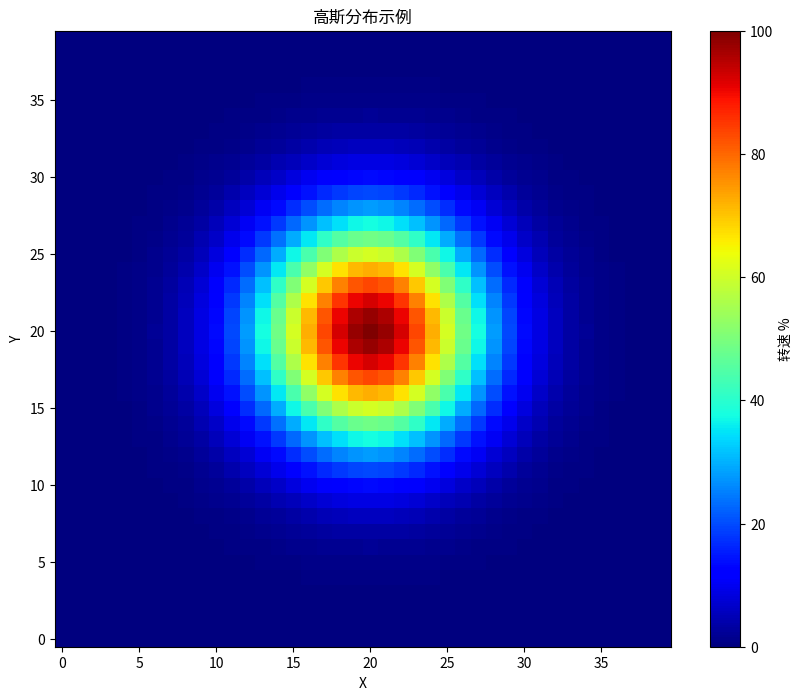

Reproduce this figure in Python.
# -*- coding: utf-8 -*-
"""
风场编辑 - 函数模板模块

提供12种数学函数模板用于风场生成

创建时间: 2024-01-03
作者: Wind Field Editor Team
版本: 1.0.0

修改历史:
    2024-01-03 [v1.0.0] 初始版本
        - 从fan_con项目移植12种函数模板
        - 实现高斯、径向波、渐变等函数
        - 添加函数参数验证

依赖:
    - numpy >= 1.19.0
"""

import numpy as np
from typing import Tuple, Optional, Callable
from dataclasses import dataclass


@dataclass
class FunctionParams:
    """函数参数基类"""
    center: Tuple[float, float] = (20.0, 20.0)  # 函数中心 (行, 列) - 默认在第20行第20列风扇
    amplitude: float = 100.0                      # 幅度
    time: float = 0.0                              # 时间参数


class WindFieldFunction:
    """风场函数基类"""

    @staticmethod
    def validate_grid(grid_data: np.ndarray) -> None:
        """验证网格数据"""
        if grid_data.ndim != 2:
            raise ValueError("网格数据必须是2维数组")
        if grid_data.shape[0] != grid_data.shape[1]:
            raise ValueError("网格必须是正方形")

    @staticmethod
    def normalize(value: np.ndarray, min_val: float = 0.0,
                  max_val: float = 100.0) -> np.ndarray:
        """归一化到指定范围"""
        return np.clip(value, min_val, max_val)


# ==================== 基础波形函数 ====================

class SimpleWaveFunction(WindFieldFunction):
    """简单波动函数

    公式: z = sin(x) * cos(y + t)
    适用场景: 基础波浪分布
    """

    def __init__(self, params: Optional[FunctionParams] = None):
        self.params = params or FunctionParams()

    def apply(self, grid_data: np.ndarray, time: float = 0.0) -> np.ndarray:
        """应用简单波动"""
        self.validate_grid(grid_data)
        rows, cols = grid_data.shape

        # 归一化坐标到 [-5, 5]
        x = np.linspace(-5, 5, cols)
        y = np.linspace(-5, 5, rows)
        X, Y = np.meshgrid(x, y)  # 使用默认的indexing='xy'

        # 计算波浪
        Z = np.sin(X) * np.cos(Y + time)

        # 归一化到 [0, 100] 并应用幅度
        Z = (Z + 1) / 2 * 100 * (self.params.amplitude / 100.0)

        return self.normalize(Z)


class RadialWaveFunction(WindFieldFunction):
    """径向波动函数

    公式: z = sin(r - t) * exp(-0.1 * r)
    适用场景: 从中心向外扩散的波浪
    """

    def __init__(self, params: Optional[FunctionParams] = None):
        self.params = params or FunctionParams()

    def apply(self, grid_data: np.ndarray, time: float = 0.0,
              decay: float = 0.1) -> np.ndarray:
        """应用径向波动

        坐标系统：
        - 函数中心在(20.5, 20.5)，对应风扇(20,20),(20,21),(21,20),(21,21)的中心
        - 每个风扇的坐标：x = col - 20 + 0.5, y = row - 20 + 0.5
        """
        self.validate_grid(grid_data)
        rows, cols = grid_data.shape

        row_center, col_center = self.params.center

        # 创建坐标网格
        x = np.arange(cols) - 20 + 0.5  # 列坐标
        y = np.arange(rows) - 20 + 0.5  # 行坐标
        X, Y = np.meshgrid(x, y)

        # 如果中心不是(20,20)，需要调整偏移
        offset_col = 20 - col_center
        offset_row = 20 - row_center
        X = X + offset_col
        Y = Y + offset_row

        # 计算到中心的距离
        R = np.sqrt(X ** 2 + Y ** 2)

        # 归一化距离
        R_norm = R / np.max(R) * 5

        # 计算径向波
        Z = np.sin(R_norm - time) * np.exp(-decay * R_norm)

        # 归一化到 [0, 100]
        Z = (Z + 1) / 2 * 100 * (self.params.amplitude / 100.0)

        return self.normalize(Z)


# ==================== 高斯函数 ====================

class GaussianFunction(WindFieldFunction):
    """高斯函数

    公式: z = A * exp(-(r²) / (2σ²))
    适用场景: 中心高斯分布
    """

    def __init__(self, params: Optional[FunctionParams] = None):
        self.params = params or FunctionParams()
        self.sigma = 5.0  # 标准差

    def set_sigma(self, sigma: float) -> None:
        """设置标准差"""
        self.sigma = max(0.1, sigma)

    def apply(self, grid_data: np.ndarray, sigma: Optional[float] = None,
              time: float = 0.0) -> np.ndarray:
        """应用高斯分布

        坐标系统：
        - 每个风扇使用其整数坐标(row, col)进行计算
        - 函数中心在(20, 20)时，周围4个风扇(20,20),(20,21),(21,20),(21,21)对称
        """
        self.validate_grid(grid_data)
        rows, cols = grid_data.shape

        if sigma is not None:
            self.set_sigma(sigma)

        row_center, col_center = self.params.center

        # 创建坐标网格，每个风扇使用其整数坐标
        x = np.arange(cols)  # 列坐标：0, 1, 2, ..., 39
        y = np.arange(rows)  # 行坐标：0, 1, 2, ..., 39
        X, Y = np.meshgrid(x, y)

        # 计算到中心的距离平方
        dist_sq = (X - col_center) ** 2 + (Y - row_center) ** 2

        # 高斯函数
        Z = self.params.amplitude * np.exp(-dist_sq / (2 * self.sigma ** 2))

        # 添加时间动态：中心移动
        if time > 0:
            offset_x = 3 * np.cos(time * 0.5)  # 列方向偏移
            offset_y = 3 * np.sin(time * 0.5)  # 行方向偏移
            dist_sq = (X - col_center - offset_x) ** 2 + (Y - row_center - offset_y) ** 2
            Z = self.params.amplitude * np.exp(-dist_sq / (2 * self.sigma ** 2))

        return self.normalize(Z)


class GaussianWavePacketFunction(WindFieldFunction):
    """高斯波包函数

    公式: z = exp(-((x-x0)² + (y-y0)²) / (2σ²)) * sin(kx*x + ky*y + ωt)
    适用场景: 移动的高斯波包
    """

    def __init__(self, params: Optional[FunctionParams] = None):
        self.params = params or FunctionParams()
        self.sigma = 2.0
        self.k_x = 2.0  # x方向波数
        self.k_y = 2.0  # y方向波数
        self.omega = 1.0  # 角频率

    def apply(self, grid_data: np.ndarray, time: float = 0.0) -> np.ndarray:
        """应用高斯波包

        坐标系统：
        - 函数中心在(20.5, 20.5)，对应风扇(20,20),(20,21),(21,20),(21,21)的中心
        - 每个风扇的坐标：x = col - 20 + 0.5, y = row - 20 + 0.5
        """
        self.validate_grid(grid_data)
        rows, cols = grid_data.shape

        row_center, col_center = self.params.center

        # 波包中心随时间移动（在新的坐标系统中）
        x0 = 5 * np.cos(time * 0.3)  # 相对于中心的x偏移
        y0 = 5 * np.sin(time * 0.3)  # 相对于中心的y偏移

        # 创建坐标网格
        x = np.arange(cols) - 20 + 0.5  # 列坐标
        y = np.arange(rows) - 20 + 0.5  # 行坐标
        X, Y = np.meshgrid(x, y)

        # 如果中心不是(20,20)，需要调整偏移
        offset_col = 20 - col_center
        offset_row = 20 - row_center
        X = X + offset_col
        Y = Y + offset_row

        # 高斯包络
        envelope = np.exp(-((X - x0) ** 2 + (Y - y0) ** 2) / (2 * self.sigma ** 2))

        # 载波
        carrier = np.sin(self.k_x * X + self.k_y * Y + self.omega * time)

        Z = self.params.amplitude * envelope * carrier

        # 归一化到 [0, 100]
        Z = (Z + self.params.amplitude) / (2 * self.params.amplitude) * 100

        return self.normalize(Z)


# ==================== 渐变函数 ====================

class LinearGradientFunction(WindFieldFunction):
    """线性渐变函数

    公式: z = 0.5 * (x + y) * sin(t)
    适用场景: 对角线方向渐变
    """

    def __init__(self, params: Optional[FunctionParams] = None):
        self.params = params or FunctionParams()
        self.direction = 'diagonal'  # 'x', 'y', 'diagonal'

    def set_direction(self, direction: str) -> None:
        """设置渐变方向"""
        if direction not in ['x', 'y', 'diagonal']:
            raise ValueError("方向必须是 'x', 'y', 或 'diagonal'")
        self.direction = direction

    def apply(self, grid_data: np.ndarray, time: float = 0.0) -> np.ndarray:
        """应用线性渐变"""
        self.validate_grid(grid_data)
        rows, cols = grid_data.shape

        x = np.linspace(-1, 1, cols)
        y = np.linspace(-1, 1, rows)
        X, Y = np.meshgrid(x, y, indexing='xy')

        if self.direction == 'x':
            Z = X * np.sin(time) if time > 0 else X
        elif self.direction == 'y':
            Z = Y * np.sin(time) if time > 0 else Y
        else:  # diagonal
            Z = 0.5 * (X + Y) * np.sin(time) if time > 0 else 0.5 * (X + Y)

        # 归一化到 [0, 100]
        Z = (Z + 1) / 2 * 100 * (self.params.amplitude / 100.0)

        return self.normalize(Z)


class RadialGradientFunction(WindFieldFunction):
    """径向渐变函数

    公式: z = (r / 5) * cos(t + r)
    适用场景: 同心圆渐变
    """

    def __init__(self, params: Optional[FunctionParams] = None):
        self.params = params or FunctionParams()

    def apply(self, grid_data: np.ndarray, time: float = 0.0,
              num_bands: int = 3) -> np.ndarray:
        """应用径向渐变"""
        self.validate_grid(grid_data)
        rows, cols = grid_data.shape

        cr, cc = self.params.center
        x = np.arange(cols)
        y = np.arange(rows)
        X, Y = np.meshgrid(x, y, indexing='xy')

        # 计算到中心的距离
        R = np.sqrt((X - cc) ** 2 + (Y - cr) ** 2)

        # 归一化距离
        max_r = np.sqrt(cr ** 2 + cc ** 2)
        r_norm = R / (max_r + 1) * 5

        # 径向渐变
        Z = (r_norm / 5) * np.cos(time + r_norm) if time > 0 else r_norm / 5

        # 添加同心圆条纹
        if num_bands > 0:
            Z = (np.sin(2 * np.pi * num_bands * r_norm / 5 - time) + 1) / 2

        # 归一化到 [0, 100]
        Z = Z * 100 * (self.params.amplitude / 100.0)

        return self.normalize(Z)


class CircularGradientFunction(WindFieldFunction):
    """圆形渐变函数

    公式: z = clip((r - r_inner) / (r_outer - r_inner), 0, 1)
    适用场景: 从中心向外扩散的圆形渐变
    """

    def __init__(self, params: Optional[FunctionParams] = None):
        self.params = params or FunctionParams()
        self.inner_radius = 0.0
        self.outer_radius = 10.0

    def set_radii(self, inner: float, outer: float) -> None:
        """设置内外半径"""
        self.inner_radius = max(0, inner)
        self.outer_radius = max(inner + 0.1, outer)

    def apply(self, grid_data: np.ndarray, time: float = 0.0) -> np.ndarray:
        """应用圆形渐变"""
        self.validate_grid(grid_data)
        rows, cols = grid_data.shape

        cr, cc = self.params.center
        x = np.arange(cols)
        y = np.arange(rows)
        X, Y = np.meshgrid(x, y, indexing='xy')

        # 计算到中心的距离
        R = np.sqrt((X - cc) ** 2 + (Y - cr) ** 2)

        # 扩展的外圆半径
        current_outer = self.outer_radius + time * 2 if time > 0 else self.outer_radius

        # 圆形渐变
        Z = np.clip((R - self.inner_radius) / (current_outer - self.inner_radius), 0, 1)

        # 归一化到 [0, 100]
        Z = Z * 100 * (self.params.amplitude / 100.0)

        return self.normalize(Z)


# ==================== 复杂波形函数 ====================

class SpiralWaveFunction(WindFieldFunction):
    """螺旋波函数

    公式: z = sin(n*θ + r - t) * exp(-0.1*r)
    适用场景: 多臂螺旋波
    """

    def __init__(self, params: Optional[FunctionParams] = None):
        self.params = params or FunctionParams()
        self.arms = 3  # 螺旋臂数量
        self.decay = 0.05

    def set_arms(self, arms: int) -> None:
        """设置螺旋臂数量"""
        self.arms = max(1, min(10, arms))

    def apply(self, grid_data: np.ndarray, time: float = 0.0) -> np.ndarray:
        """应用螺旋波"""
        self.validate_grid(grid_data)
        rows, cols = grid_data.shape

        cr, cc = self.params.center
        x = np.arange(cols)
        y = np.arange(rows)
        X, Y = np.meshgrid(x, y, indexing='xy')

        # 转换到极坐标
        R = np.sqrt((X - cc) ** 2 + (Y - cr) ** 2)
        Theta = np.arctan2(Y - cr, X - cc)

        # 归一化
        max_r = np.sqrt(cr ** 2 + cc ** 2)
        r_norm = R / (max_r + 1)

        # 螺旋波
        Z = np.sin(self.arms * Theta + r_norm - 2 * np.pi * time) * np.exp(-self.decay * r_norm)

        # 归一化到 [0, 100]
        Z = (Z + 1) / 2 * 100 * (self.params.amplitude / 100.0)

        return self.normalize(Z)


class InterferencePatternFunction(WindFieldFunction):
    """干涉图样函数

    公式: z = sin(r1 - t) + sin(r2 - t)
    适用场景: 双波源干涉
    """

    def __init__(self, params: Optional[FunctionParams] = None):
        self.params = params or FunctionParams()
        # 两个波源的位置（相对于中心的偏移）
        self.source1_offset = (-5, 0)
        self.source2_offset = (5, 0)

    def set_sources(self, offset1: Tuple[float, float],
                    offset2: Tuple[float, float]) -> None:
        """设置两个波源的位置"""
        self.source1_offset = offset1
        self.source2_offset = offset2

    def apply(self, grid_data: np.ndarray, time: float = 0.0) -> np.ndarray:
        """应用干涉图样"""
        self.validate_grid(grid_data)
        rows, cols = grid_data.shape

        cr, cc = self.params.center
        x = np.arange(cols)
        y = np.arange(rows)
        X, Y = np.meshgrid(x, y, indexing='xy')

        # 第一个波源
        s1x, s1y = self.source1_offset
        R1 = np.sqrt((X - cc - s1x) ** 2 + (Y - cr - s1y) ** 2)

        # 第二个波源
        s2x, s2y = self.source2_offset
        R2 = np.sqrt((X - cc - s2x) ** 2 + (Y - cr - s2y) ** 2)

        # 归一化距离
        max_r = np.sqrt(cr ** 2 + cc ** 2)
        R1_norm = R1 / max_r * 5
        R2_norm = R2 / max_r * 5

        # 干涉
        Z1 = np.sin(R1_norm - time)
        Z2 = np.sin(R2_norm - time)
        Z = (Z1 + Z2) / 2

        # 归一化到 [0, 100]
        Z = (Z + 1) / 2 * 100 * (self.params.amplitude / 100.0)

        return self.normalize(Z)


class StandingWaveFunction(WindFieldFunction):
    """驻波函数

    公式: z = sin(x) * sin(y) * cos(t)
    适用场景: 二维驻波
    """

    def __init__(self, params: Optional[FunctionParams] = None):
        self.params = params or FunctionParams()

    def apply(self, grid_data: np.ndarray, time: float = 0.0) -> np.ndarray:
        """应用驻波"""
        self.validate_grid(grid_data)
        rows, cols = grid_data.shape

        # 归一化坐标到 [-π, π]
        x = np.linspace(-np.pi, np.pi, cols)
        y = np.linspace(-np.pi, np.pi, rows)
        X, Y = np.meshgrid(x, y, indexing='xy')

        # 驻波
        Z = np.sin(X) * np.sin(Y) * np.cos(time)

        # 归一化到 [0, 100]
        Z = (Z + 1) / 2 * 100 * (self.params.amplitude / 100.0)

        return self.normalize(Z)


# ==================== 其他函数 ====================

class CheckerboardFunction(WindFieldFunction):
    """棋盘格函数

    公式: z = sin(x*size + t) * sin(y*size + t)
    适用场景: 周期性网格图案
    """

    def __init__(self, params: Optional[FunctionParams] = None):
        self.params = params or FunctionParams()
        self.size = 2.0  # 格子大小

    def set_size(self, size: float) -> None:
        """设置格子大小"""
        self.size = max(0.5, size)

    def apply(self, grid_data: np.ndarray, time: float = 0.0) -> np.ndarray:
        """应用棋盘格"""
        self.validate_grid(grid_data)
        rows, cols = grid_data.shape

        # 归一化坐标
        x = np.linspace(-2 * np.pi, 2 * np.pi, cols)
        y = np.linspace(-2 * np.pi, 2 * np.pi, rows)
        X, Y = np.meshgrid(x, y, indexing='xy')

        # 棋盘格
        Z = np.sin(X * self.size + time) * np.sin(Y * self.size + time)

        # 归一化到 [0, 100]
        Z = (Z + 1) / 2 * 100 * (self.params.amplitude / 100.0)

        return self.normalize(Z)


class NoiseFieldFunction(WindFieldFunction):
    """噪声场函数

    使用简化的Perlin噪声模拟
    适用场景: 添加随机扰动
    """

    def __init__(self, params: Optional[FunctionParams] = None):
        self.params = params or FunctionParams()
        self.scale = 0.5
        self.octaves = 3

    def set_scale(self, scale: float) -> None:
        """设置噪声尺度"""
        self.scale = max(0.1, min(2.0, scale))

    def apply(self, grid_data: np.ndarray, time: float = 0.0,
              seed: Optional[int] = None) -> np.ndarray:
        """应用噪声场"""
        self.validate_grid(grid_data)
        rows, cols = grid_data.shape

        if seed is not None:
            np.random.seed(seed)
        else:
            np.random.seed(int(time * 100) if time > 0 else 42)

        x = np.linspace(-5, 5, cols)
        y = np.linspace(-5, 5, rows)
        X, Y = np.meshgrid(x, y, indexing='xy')

        # 简化的噪声函数（多层正弦叠加）
        Z = np.zeros_like(X)
        for i in range(self.octaves):
            freq = self.scale * (2 ** i)
            amplitude = 1.0 / (2 ** i)
            phase = time * (i + 1) * 0.5 if time > 0 else 0
            Z += amplitude * np.sin(freq * X + phase) * np.cos(freq * Y)

        # 添加随机噪声
        noise = np.random.randn(*X.shape) * 0.1
        Z += noise

        # 归一化到 [0, 100]
        Z_min, Z_max = Z.min(), Z.max()
        if Z_max > Z_min:
            Z = (Z - Z_min) / (Z_max - Z_min) * 100 * (self.params.amplitude / 100.0)

        return self.normalize(Z)


class PolynomialSurfaceFunction(WindFieldFunction):
    """多项式曲面函数

    公式: z = (x³ - 3xy²) / 10 (猴鞍面)
    适用场景: 数学曲面
    """

    def __init__(self, params: Optional[FunctionParams] = None):
        self.params = params or FunctionParams()
        self.order = 3  # 多项式阶数

    def set_order(self, order: int) -> None:
        """设置多项式阶数"""
        self.order = max(1, min(3, order))

    def apply(self, grid_data: np.ndarray, time: float = 0.0) -> np.ndarray:
        """应用多项式曲面"""
        self.validate_grid(grid_data)
        rows, cols = grid_data.shape

        # 归一化坐标到 [-2, 2]
        x = np.linspace(-2, 2, cols)
        y = np.linspace(-2, 2, rows)
        X, Y = np.meshgrid(x, y, indexing='xy')

        if self.order == 1:
            # 线性函数
            Z = 0.5 * (X + Y) * np.cos(time) if time > 0 else 0.5 * (X + Y)
        elif self.order == 2:
            # 二次函数（抛物面）
            R2 = X ** 2 + Y ** 2
            Z = (R2 / 8 - 1) * np.sin(time) if time > 0 else (R2 / 8 - 1)
        else:
            # 三次函数（猴鞍面）
            Z = (X ** 3 - 3 * X * Y ** 2) / 10 * np.sin(time) if time > 0 else (X ** 3 - 3 * X * Y ** 2) / 10

        # 归一化到 [0, 100]
        Z = (Z + 1) / 2 * 100 * (self.params.amplitude / 100.0)

        return self.normalize(Z)


class SaddlePointFunction(WindFieldFunction):
    """鞍点函数

    公式: z = (x² - y²) / 5
    适用场景: 鞍形点分布
    """

    def __init__(self, params: Optional[FunctionParams] = None):
        self.params = params or FunctionParams()

    def apply(self, grid_data: np.ndarray, time: float = 0.0) -> np.ndarray:
        """应用鞍点分布"""
        self.validate_grid(grid_data)
        rows, cols = grid_data.shape

        # 归一化坐标到 [-3, 3]
        x = np.linspace(-3, 3, cols)
        y = np.linspace(-3, 3, rows)
        X, Y = np.meshgrid(x, y, indexing='xy')

        # 鞍点
        Z = (X ** 2 - Y ** 2) / 5 * np.cos(time) if time > 0 else (X ** 2 - Y ** 2) / 5

        # 归一化到 [0, 100]
        Z = (Z + 1) / 2 * 100 * (self.params.amplitude / 100.0)

        return self.normalize(Z)


# ==================== 新增函数 ====================

class HyperbolicParaboloidFunction(WindFieldFunction):
    """双曲抛物面函数（马鞍面）

    公式: z = (x² - y²) / 4
    适用场景: 经典马鞍面
    """

    def __init__(self, params: Optional[FunctionParams] = None):
        self.params = params or FunctionParams()

    def apply(self, grid_data: np.ndarray, time: float = 0.0) -> np.ndarray:
        """应用双曲抛物面"""
        self.validate_grid(grid_data)
        rows, cols = grid_data.shape

        x = np.linspace(-3, 3, cols)
        y = np.linspace(-3, 3, rows)
        X, Y = np.meshgrid(x, y, indexing='xy')

        Z = (X ** 2 - Y ** 2) / 4 * np.cos(time * 0.5) if time > 0 else (X ** 2 - Y ** 2) / 4

        Z = (Z + 2) / 4 * 100 * (self.params.amplitude / 100.0)
        return self.normalize(Z)


class EllipticParaboloidFunction(WindFieldFunction):
    """椭圆抛物面函数

    公式: z = (x² + y²) / 8
    适用场景: 抛物碗
    """

    def __init__(self, params: Optional[FunctionParams] = None):
        self.params = params or FunctionParams()

    def apply(self, grid_data: np.ndarray, time: float = 0.0) -> np.ndarray:
        """应用椭圆抛物面"""
        self.validate_grid(grid_data)
        rows, cols = grid_data.shape

        x = np.linspace(-4, 4, cols)
        y = np.linspace(-4, 4, rows)
        X, Y = np.meshgrid(x, y, indexing='xy')

        Z = (X ** 2 + Y ** 2) / 8 * np.sin(time * 0.3) if time > 0 else (X ** 2 + Y ** 2) / 8

        Z = Z * 20 * (self.params.amplitude / 100.0)
        return self.normalize(Z)


class RippleFunction(WindFieldFunction):
    """涟漪函数

    公式: z = sin(r * frequency - time) / (r + 1)
    适用场景: 水波涟漪
    """

    def __init__(self, params: Optional[FunctionParams] = None):
        self.params = params or FunctionParams()
        self.frequency = 3.0

    def apply(self, grid_data: np.ndarray, time: float = 0.0) -> np.ndarray:
        """应用涟漪效果"""
        self.validate_grid(grid_data)
        rows, cols = grid_data.shape

        cr, cc = self.params.center
        x = np.arange(cols)
        y = np.arange(rows)
        X, Y = np.meshgrid(x, y, indexing='xy')

        R = np.sqrt((X - cc) ** 2 + (Y - cr) ** 2)

        Z = np.sin(R * 0.5 - time * 2) / (R * 0.2 + 1)

        Z = (Z + 1) / 2 * 100 * (self.params.amplitude / 100.0)
        return self.normalize(Z)


class RoseCurveFunction(WindFieldFunction):
    """玫瑰曲线函数

    公式: z = cos(k * θ) * exp(-r²/20)
    适用场景: 玫瑰花瓣图案
    """

    def __init__(self, params: Optional[FunctionParams] = None):
        self.params = params or FunctionParams()
        self.petals = 5  # 花瓣数

    def apply(self, grid_data: np.ndarray, time: float = 0.0) -> np.ndarray:
        """应用玫瑰曲线"""
        self.validate_grid(grid_data)
        rows, cols = grid_data.shape

        cr, cc = self.params.center
        x = np.arange(cols)
        y = np.arange(rows)
        X, Y = np.meshgrid(x, y, indexing='xy')

        R = np.sqrt((X - cc) ** 2 + (Y - cr) ** 2)
        Theta = np.arctan2(Y - cr, X - cc)

        Z = np.cos(self.petals * Theta + time) * np.exp(-R * R / 200)

        Z = (Z + 1) / 2 * 100 * (self.params.amplitude / 100.0)
        return self.normalize(Z)


class LissajousFunction(WindFieldFunction):
    """利萨如图形函数

    公式: z = sin(a*x + t) * sin(b*y + t)
    适用场景: 利萨如图案
    """

    def __init__(self, params: Optional[FunctionParams] = None):
        self.params = params or FunctionParams()
        self.a = 3  # x方向频率
        self.b = 2  # y方向频率

    def apply(self, grid_data: np.ndarray, time: float = 0.0) -> np.ndarray:
        """应用利萨如图形"""
        self.validate_grid(grid_data)
        rows, cols = grid_data.shape

        x = np.linspace(-np.pi, np.pi, cols)
        y = np.linspace(-np.pi, np.pi, rows)
        X, Y = np.meshgrid(x, y, indexing='xy')

        Z = np.sin(self.a * X + time) * np.sin(self.b * Y + time * 0.7)

        Z = (Z + 1) / 2 * 100 * (self.params.amplitude / 100.0)
        return self.normalize(Z)


class HeartShapeFunction(WindFieldFunction):
    """心形线函数

    公式: (x² + y² - 1)³ - x²*y³ = 0
    适用场景: 心形图案
    """

    def __init__(self, params: Optional[FunctionParams] = None):
        self.params = params or FunctionParams()

    def apply(self, grid_data: np.ndarray, time: float = 0.0) -> np.ndarray:
        """应用心形图案"""
        self.validate_grid(grid_data)
        rows, cols = grid_data.shape

        cr, cc = self.params.center
        x = np.arange(cols) - cc
        y = np.arange(rows) - cr
        X, Y = np.meshgrid(x, y, indexing='xy')

        # 缩放坐标
        scale = 0.15
        X = X * scale
        Y = Y * scale

        # 心形方程
        a = X ** 2 + Y ** 2 - 1
        Z = -(a ** 3 - X ** 2 * Y ** 3) * 5

        if time > 0:
            pulse = 1 + 0.2 * np.sin(time * 2)
            Z = Z * pulse

        Z = np.clip(Z, -50, 50)
        Z = (Z + 50) * (self.params.amplitude / 100.0)
        return self.normalize(Z)


class ButterflyCurveFunction(WindFieldFunction):
    """蝴蝶曲线函数

    公式: r = exp(cos(θ)) - 2*cos(4θ) + sin(θ/12)⁵
    适用场景: 蝴蝶图案
    """

    def __init__(self, params: Optional[FunctionParams] = None):
        self.params = params or FunctionParams()

    def apply(self, grid_data: np.ndarray, time: float = 0.0) -> np.ndarray:
        """应用蝴蝶曲线"""
        self.validate_grid(grid_data)
        rows, cols = grid_data.shape

        cr, cc = self.params.center
        x = np.arange(cols) - cc
        y = np.arange(rows) - cr
        X, Y = np.meshgrid(x, y, indexing='xy')

        scale = 0.1
        X = X * scale
        Y = Y * scale

        R = np.sqrt(X ** 2 + Y ** 2)
        Theta = np.arctan2(Y, X)

        # 蝴蝶曲线
        r = np.exp(np.cos(Theta + time * 0.2)) - 2 * np.cos(4 * Theta + time) + np.sin((Theta + time) / 12) ** 5
        Z = r * 10 * np.exp(-R)

        Z = (Z + 20) / 40 * 100 * (self.params.amplitude / 100.0)
        return self.normalize(Z)


class ArchimedeanSpiralFunction(WindFieldFunction):
    """阿基米德螺旋线函数

    公式: r = a + b*θ
    适用场景: 螺旋图案
    """

    def __init__(self, params: Optional[FunctionParams] = None):
        self.params = params or FunctionParams()
        self.a = 0.5
        self.b = 0.3

    def apply(self, grid_data: np.ndarray, time: float = 0.0) -> np.ndarray:
        """应用阿基米德螺旋"""
        self.validate_grid(grid_data)
        rows, cols = grid_data.shape

        cr, cc = self.params.center
        x = np.arange(cols) - cc
        y = np.arange(rows) - cr
        X, Y = np.meshgrid(x, y, indexing='xy')

        R = np.sqrt(X ** 2 + Y ** 2)
        Theta = np.arctan2(Y, X)

        # 阿基米德螺旋线
        spiral_r = self.a + self.b * (Theta + time)
        Z = np.cos(10 * (R - spiral_r)) * np.exp(-R * 0.1)

        Z = (Z + 1) / 2 * 100 * (self.params.amplitude / 100.0)
        return self.normalize(Z)


class TorusFunction(WindFieldFunction):
    """环面函数

    公式: z = (R - sqrt(x² + y²))² + z²
    适用场景: 环形图案
    """

    def __init__(self, params: Optional[FunctionParams] = None):
        self.params = params or FunctionParams()
        self.R = 8  # 大半径
        self.r = 3  # 小半径

    def apply(self, grid_data: np.ndarray, time: float = 0.0) -> np.ndarray:
        """应用环面图案"""
        self.validate_grid(grid_data)
        rows, cols = grid_data.shape

        cr, cc = self.params.center
        x = np.arange(cols) - cc
        y = np.arange(rows) - cr
        X, Y = np.meshgrid(x, y, indexing='xy')

        R = np.sqrt(X ** 2 + Y ** 2)

        # 环面距离函数
        dist = (R - self.R) ** 2
        Z = np.exp(-dist / (2 * self.r ** 2))

        if time > 0:
            Z = Z * (1 + 0.3 * np.sin(time))

        Z = Z * 100 * (self.params.amplitude / 100.0)
        return self.normalize(Z)


class SombreroFunction(WindFieldFunction):
    """墨西哥草帽函数

    公式: z = sinc(r) = sin(r)/r
    适用场景: 墨西哥草帽曲面
    """

    def __init__(self, params: Optional[FunctionParams] = None):
        self.params = params or FunctionParams()

    def apply(self, grid_data: np.ndarray, time: float = 0.0) -> np.ndarray:
        """应用墨西哥草帽"""
        self.validate_grid(grid_data)
        rows, cols = grid_data.shape

        cr, cc = self.params.center
        x = np.arange(cols) - cc
        y = np.arange(rows) - cr
        X, Y = np.meshgrid(x, y, indexing='xy')

        R = np.sqrt(X ** 2 + Y ** 2)
        R_scaled = R / 3.0

        # sinc函数，避免除零
        with np.errstate(divide='ignore', invalid='ignore'):
            Z = np.where(R_scaled > 0, np.sin(R_scaled) / R_scaled, 1.0)

        if time > 0:
            Z = Z * (1 + 0.2 * np.cos(R_scaled - time))

        Z = Z * 100 * (self.params.amplitude / 100.0)
        return self.normalize(Z)


class CustomExpressionFunction(WindFieldFunction):
    """自定义表达式函数

    允许用户输入数学表达式来定义曲面
    支持的变量: x, y, t (时间)
    支持的函数: sin, cos, tan, exp, log, sqrt, abs, power等
    """

    def __init__(self, params: Optional[FunctionParams] = None):
        self.params = params or FunctionParams()
        self.expression = "sin(x) * cos(y + t)"  # 默认表达式
        self._compiled_expr = None

    def set_expression(self, expression: str) -> None:
        """设置数学表达式"""
        # 自动处理 z = 前缀
        expression = expression.strip()
        if expression.lower().startswith('z ='):
            expression = expression[3:].strip()
        elif expression.lower().startswith('z='):
            expression = expression[2:].strip()

        self.expression = expression
        self._compile_expression()

    def _compile_expression(self):
        """编译表达式"""
        try:
            # 创建安全的命名空间
            safe_dict = {
                'x': None, 'y': None, 't': None,
                'sin': np.sin, 'cos': np.cos, 'tan': np.tan,
                'exp': np.exp, 'log': np.log, 'log10': np.log10,
                'sqrt': np.sqrt, 'abs': np.abs, 'power': np.power,
                'pi': np.pi, 'e': np.e,
                'arcsin': np.arcsin, 'arccos': np.arccos, 'arctan': np.arctan,
                'sinh': np.sinh, 'cosh': np.cosh, 'tanh': np.tanh,
                'floor': np.floor, 'ceil': np.ceil, 'round': np.round,
            }
            # 编译表达式
            self._compiled_expr = compile(self.expression, '<string>', 'eval')
            self._safe_dict = safe_dict
        except Exception as e:
            raise ValueError(f"表达式编译错误: {e}")

    def apply(self, grid_data: np.ndarray, time: float = 0.0) -> np.ndarray:
        """应用自定义表达式"""
        self.validate_grid(grid_data)
        rows, cols = grid_data.shape

        if self._compiled_expr is None:
            self._compile_expression()

        cr, cc = self.params.center
        x = np.arange(cols) - cc
        y = np.arange(rows) - cr
        X, Y = np.meshgrid(x, y, indexing='xy')

        # 更新命名空间
        self._safe_dict['x'] = X
        self._safe_dict['y'] = Y
        self._safe_dict['t'] = time

        try:
            # 计算表达式
            Z = eval(self._compiled_expr, {'__builtins__': {}}, self._safe_dict)

            # 归一化到 [0, 100]
            Z_min, Z_max = Z.min(), Z.max()
            if Z_max > Z_min:
                Z = (Z - Z_min) / (Z_max - Z_min) * 100 * (self.params.amplitude / 100.0)
            else:
                Z = np.zeros_like(Z)

            return self.normalize(Z)
        except Exception as e:
            print(f"表达式计算错误: {e}")
            return np.zeros_like(grid_data)


# ==================== 函数工厂 ====================

class WindFieldFunctionFactory:
    """风场函数工厂

    提供25种预定义函数模板的统一访问接口
    """

    # 函数类型映射
    FUNCTIONS = {
        'simple_wave': SimpleWaveFunction,
        'radial_wave': RadialWaveFunction,
        'gaussian': GaussianFunction,
        'gaussian_packet': GaussianWavePacketFunction,
        'standing_wave': StandingWaveFunction,
        'linear_gradient': LinearGradientFunction,
        'radial_gradient': RadialGradientFunction,
        'circular_gradient': CircularGradientFunction,
        'spiral_wave': SpiralWaveFunction,
        'interference': InterferencePatternFunction,
        'checkerboard': CheckerboardFunction,
        'noise_field': NoiseFieldFunction,
        'polynomial_surface': PolynomialSurfaceFunction,
        'saddle_point': SaddlePointFunction,
        # 新增函数
        'hyperbolic_paraboloid': HyperbolicParaboloidFunction,
        'elliptic_paraboloid': EllipticParaboloidFunction,
        'ripple': RippleFunction,
        'rose_curve': RoseCurveFunction,
        'lissajous': LissajousFunction,
        'heart_shape': HeartShapeFunction,
        'butterfly_curve': ButterflyCurveFunction,
        'archimedean_spiral': ArchimedeanSpiralFunction,
        'torus': TorusFunction,
        'sombrero': SombreroFunction,
        'custom_expression': CustomExpressionFunction,
    }

    # 函数分类
    CATEGORIES = {
        '基础波形': ['simple_wave', 'radial_wave', 'standing_wave', 'ripple'],
        '高斯函数': ['gaussian', 'gaussian_packet'],
        '渐变图案': ['linear_gradient', 'circular_gradient', 'radial_gradient'],
        '复杂波场': ['spiral_wave', 'interference', 'checkerboard', 'noise_field', 'lissajous'],
        '数学曲面': ['polynomial_surface', 'saddle_point', 'hyperbolic_paraboloid',
                     'elliptic_paraboloid', 'sombrero', 'torus'],
        '特殊曲线': ['rose_curve', 'heart_shape', 'butterfly_curve', 'archimedean_spiral'],
        '自定义': ['custom_expression'],
    }

    # 函数描述
    DESCRIPTIONS = {
        'simple_wave': '简单波动 - sin(x) * cos(y + t)',
        'radial_wave': '径向波 - 从中心向外扩散',
        'gaussian': '高斯分布 - 中心集中衰减',
        'gaussian_packet': '高斯波包 - 移动的波包',
        'standing_wave': '驻波 - 二维驻波振动',
        'linear_gradient': '线性渐变 - 对角线方向',
        'radial_gradient': '径向渐变 - 同心圆条纹',
        'circular_gradient': '圆形渐变 - 从中心向外扩散',
        'spiral_wave': '螺旋波 - 多臂螺旋图案',
        'interference': '干涉图样 - 双波源干涉',
        'checkerboard': '棋盘格 - 周期性网格',
        'noise_field': '噪声场 - 随机扰动',
        'polynomial_surface': '多项式曲面 - 数学曲面',
        'saddle_point': '鞍点 - 鞍形分布',
        # 新增函数描述
        'hyperbolic_paraboloid': '双曲抛物面 - 经典马鞍面',
        'elliptic_paraboloid': '椭圆抛物面 - 抛物碗',
        'ripple': '涟漪 - 水波涟漪效果',
        'rose_curve': '玫瑰曲线 - 花瓣图案',
        'lissajous': '利萨如图形 - 复杂波形',
        'heart_shape': '心形线 - 心形图案',
        'butterfly_curve': '蝴蝶曲线 - 蝴蝶图案',
        'archimedean_spiral': '阿基米德螺旋 - 螺旋图案',
        'torus': '环面 - 环形图案',
        'sombrero': '墨西哥草帽 - sinc曲面',
        'custom_expression': '自定义表达式 - 输入数学公式',
    }

    @classmethod
    def create(cls, function_type: str, params: Optional[FunctionParams] = None) -> WindFieldFunction:
        """
        创建函数实例

        Args:
            function_type: 函数类型名称
            params: 函数参数

        Returns:
            函数实例

        Raises:
            ValueError: 未知函数类型
        """
        if function_type not in cls.FUNCTIONS:
            raise ValueError(
                f"未知函数类型: {function_type}. "
                f"可用类型: {list(cls.FUNCTIONS.keys())}"
            )

        return cls.FUNCTIONS[function_type](params)

    @classmethod
    def get_available_functions(cls) -> list:
        """获取所有可用函数列表"""
        return list(cls.FUNCTIONS.keys())

    @classmethod
    def get_functions_by_category(cls, category: str) -> list:
        """按分类获取函数列表"""
        return cls.CATEGORIES.get(category, [])

    @classmethod
    def get_all_categories(cls) -> list:
        """获取所有分类"""
        return list(cls.CATEGORIES.keys())

    @classmethod
    def get_description(cls, function_type: str) -> str:
        """获取函数描述"""
        return cls.DESCRIPTIONS.get(function_type, "无描述")


# ==================== 导出接口 ====================

# 导出所有函数类
__all__ = [
    # 原有函数类
    'SimpleWaveFunction',
    'RadialWaveFunction',
    'GaussianFunction',
    'GaussianWavePacketFunction',
    'StandingWaveFunction',
    'LinearGradientFunction',
    'RadialGradientFunction',
    'CircularGradientFunction',
    'SpiralWaveFunction',
    'InterferencePatternFunction',
    'CheckerboardFunction',
    'NoiseFieldFunction',
    'PolynomialSurfaceFunction',
    'SaddlePointFunction',
    # 新增函数类
    'HyperbolicParaboloidFunction',
    'EllipticParaboloidFunction',
    'RippleFunction',
    'RoseCurveFunction',
    'LissajousFunction',
    'HeartShapeFunction',
    'ButterflyCurveFunction',
    'ArchimedeanSpiralFunction',
    'TorusFunction',
    'SombreroFunction',
    'CustomExpressionFunction',
    # 工厂类
    'WindFieldFunctionFactory',
    # 参数类
    'FunctionParams',
]


if __name__ == "__main__":
    # 测试代码
    import matplotlib.pyplot as plt

    # 创建测试网格
    grid_data = np.zeros((40, 40))

    # 测试高斯函数
    gaussian = GaussianFunction()
    result = gaussian.apply(grid_data, sigma=5.0)

    # 可视化
    plt.figure(figsize=(10, 8))
    plt.imshow(result.T, cmap='jet', origin='lower', vmin=0, vmax=100)
    plt.colorbar(label='转速 %')
    plt.title('高斯分布示例')
    plt.xlabel('X')
    plt.ylabel('Y')
    plt.show()

    # 打印所有可用函数
    print("可用函数类型:")
    for func_type in WindFieldFunctionFactory.get_available_functions():
        desc = WindFieldFunctionFactory.get_description(func_type)
        print(f"  - {func_type}: {desc}")
